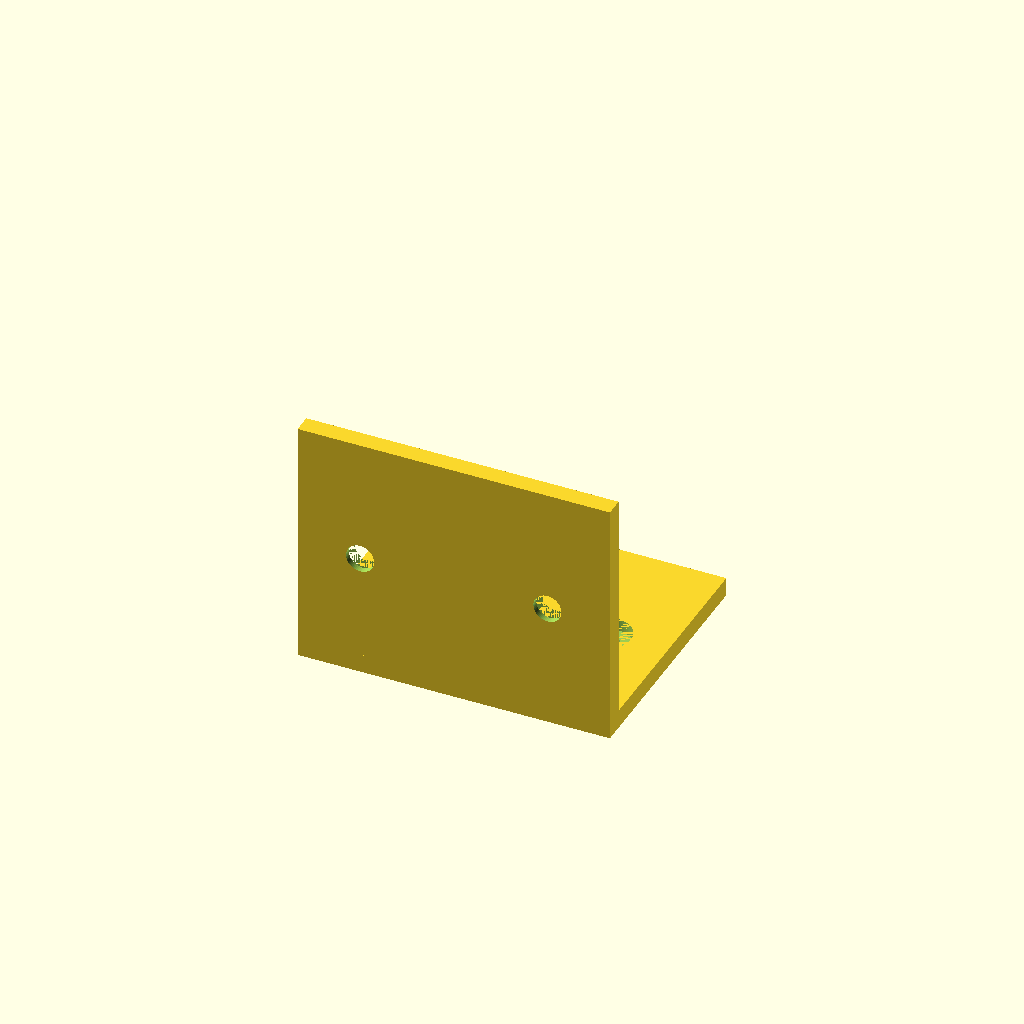
Cell 1 — every parameter at its default value.
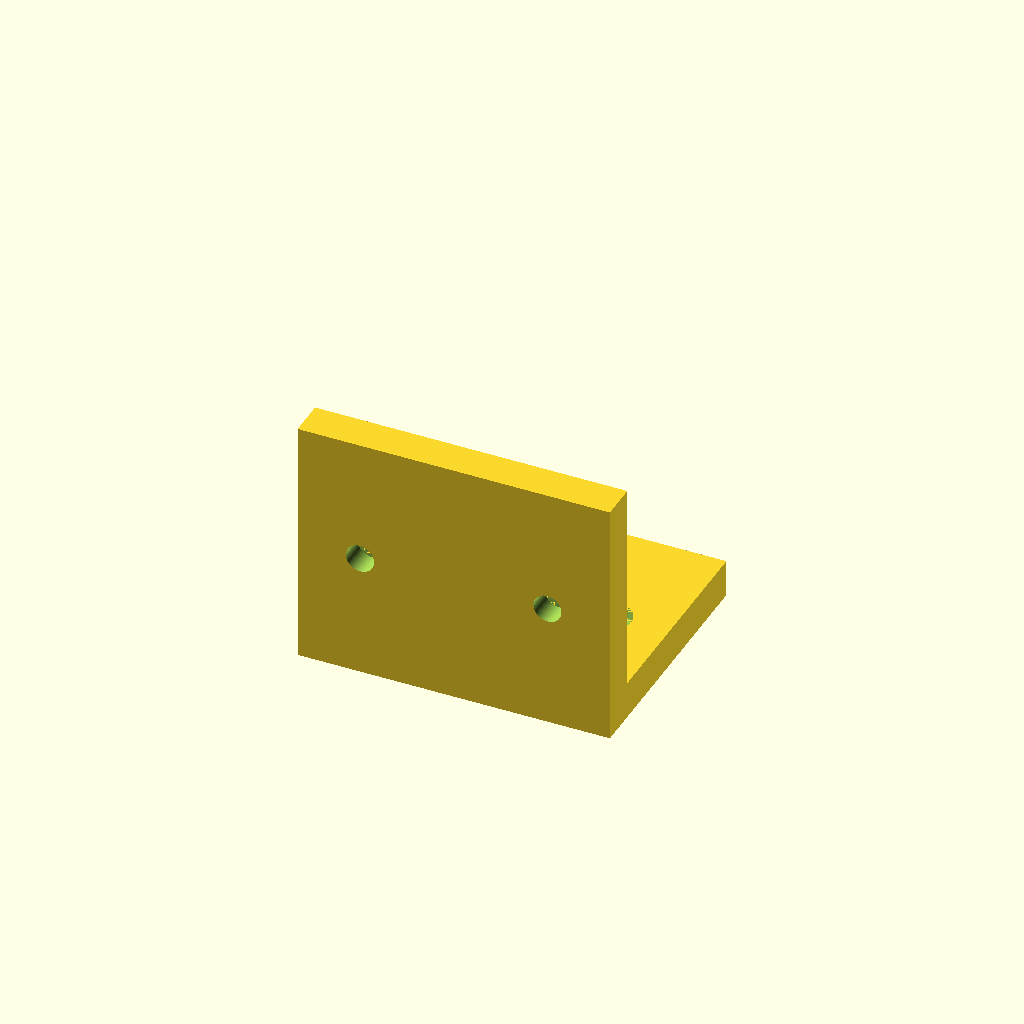
Cell 2: thickness = 6 (everything else at default).
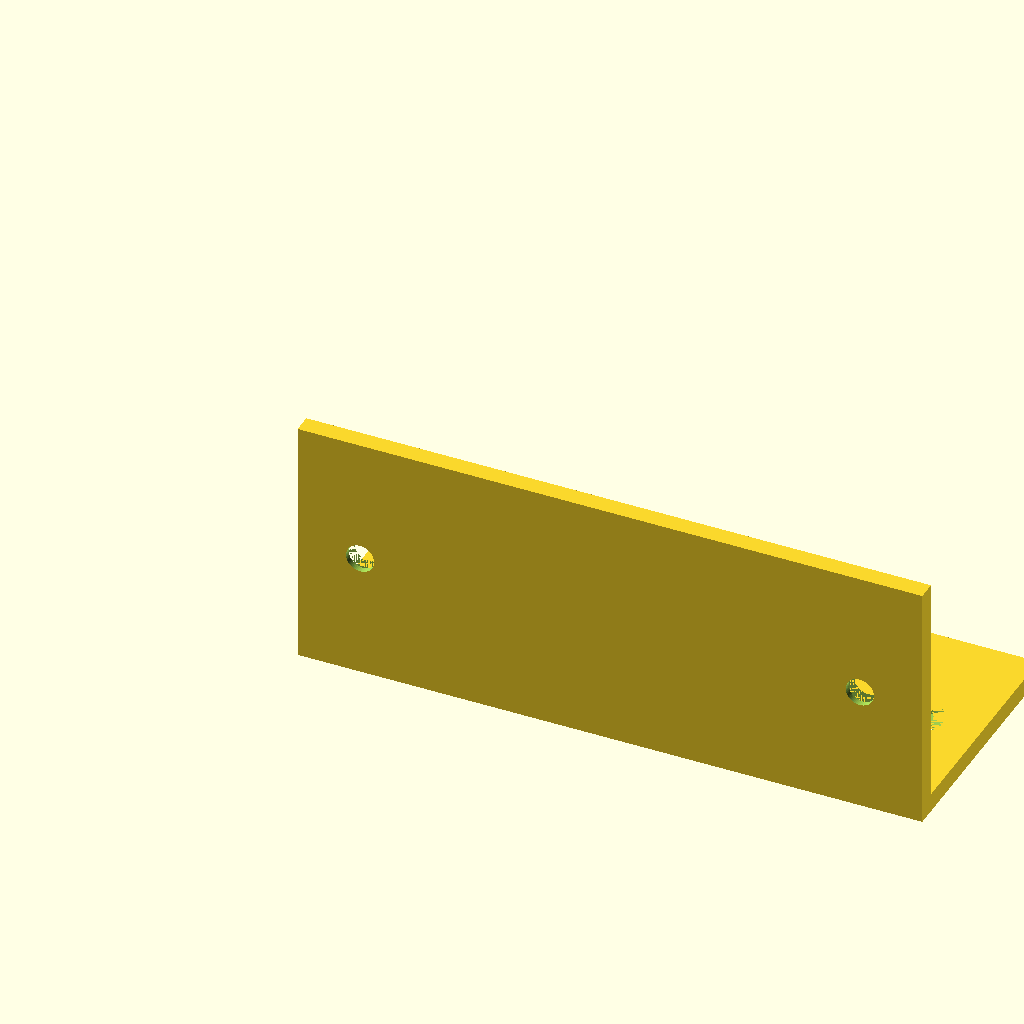
Cell 3: the same model with flange_width = 100.
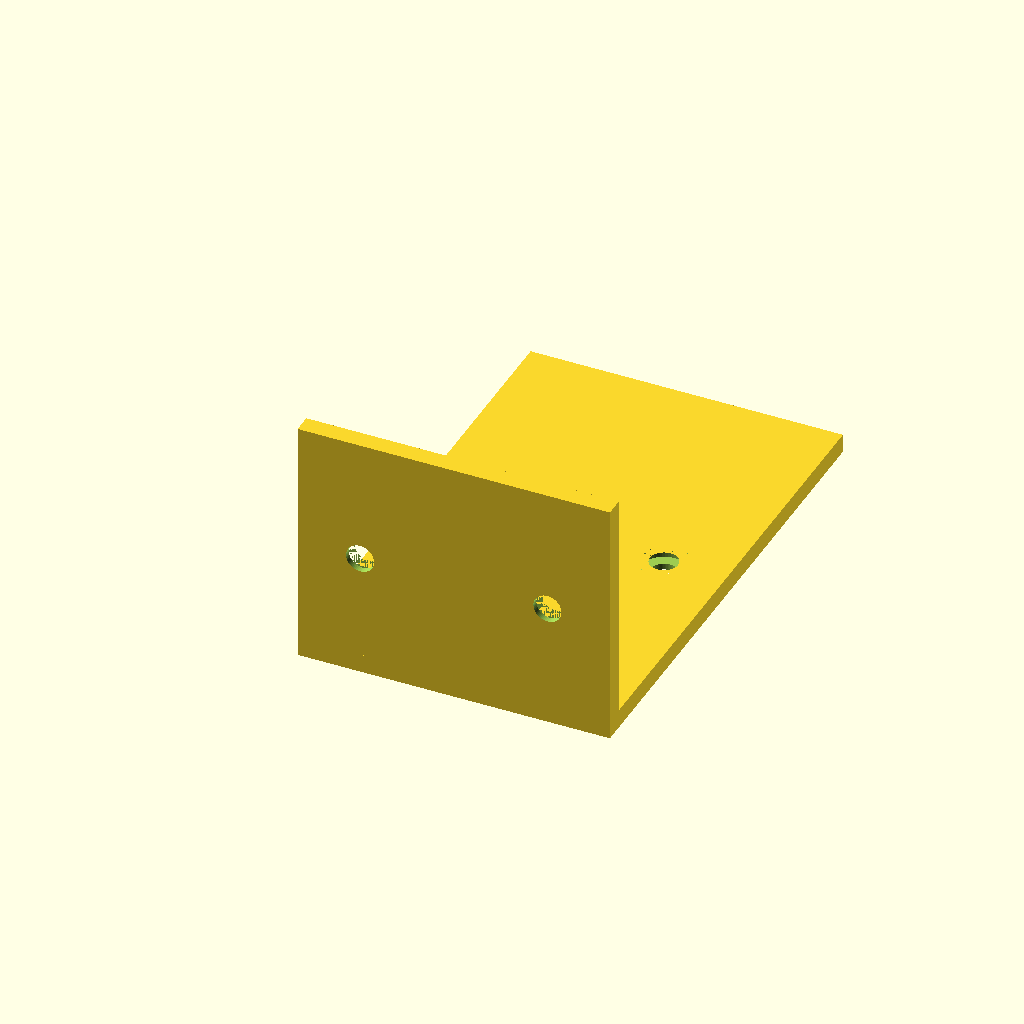
Cell 4: flange_depth = 80 (everything else at default).
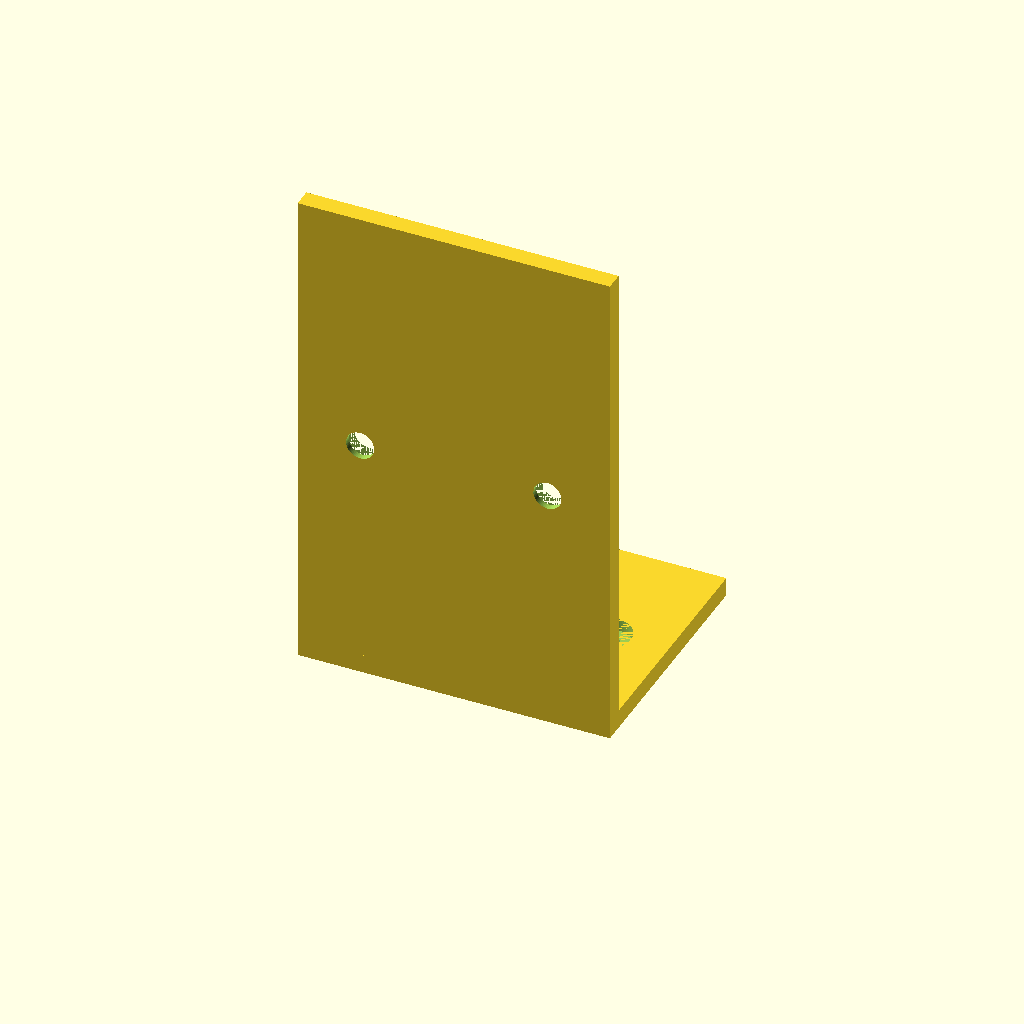
Cell 5: the same model with flange_height = 80.
One fixed orthographic camera (rotation 55°, 0°, 25°; colour scheme Cornfield) for every cell.
The OpenSCAD source (results/tier-2-l-bracket/iter-png-3_gpt-5.1-codex-mini-ac2245847fee-2026-04-28T19-17-25-385Z/final.scad):
$fn = 64;

thickness = 3;
flange_width = 50;
flange_depth = 40;
flange_height = 40;

through_diameter = 4.5;
countersink_diameter = 8;
countersink_depth = 2;
clearance = 1;

hole_positions = [10, flange_width - 10];

module horizontal_flange() {
    difference() {
        cube([flange_width, flange_depth, thickness]);
        for (x = hole_positions) {
            translate([x, flange_depth / 2, -clearance])
                cylinder(h = thickness + 2 * clearance, r = through_diameter / 2);

            translate([x, flange_depth / 2, thickness - countersink_depth])
                cylinder(h = countersink_depth, r = countersink_diameter / 2);
        }
    }
}

module vertical_flange() {
    difference() {
        cube([flange_width, thickness, flange_height]);
        for (x = hole_positions) {
            translate([x, thickness / 2, flange_height / 2])
                rotate([-90, 0, 0])
                    cylinder(h = thickness + 2 * clearance, r = through_diameter / 2, center = true);

            translate([x, thickness - countersink_depth, flange_height / 2])
                rotate([-90, 0, 0])
                    cylinder(h = countersink_depth, r = countersink_diameter / 2);
        }
    }
}

union() {
    horizontal_flange();
    vertical_flange();
}
Customizer parameters (derived from the source; name, type, default, range or options):
thickness: number, default 3
flange_width: number, default 50
flange_depth: number, default 40
flange_height: number, default 40
through_diameter: number, default 4.5
countersink_diameter: number, default 8
countersink_depth: number, default 2
clearance: number, default 1
